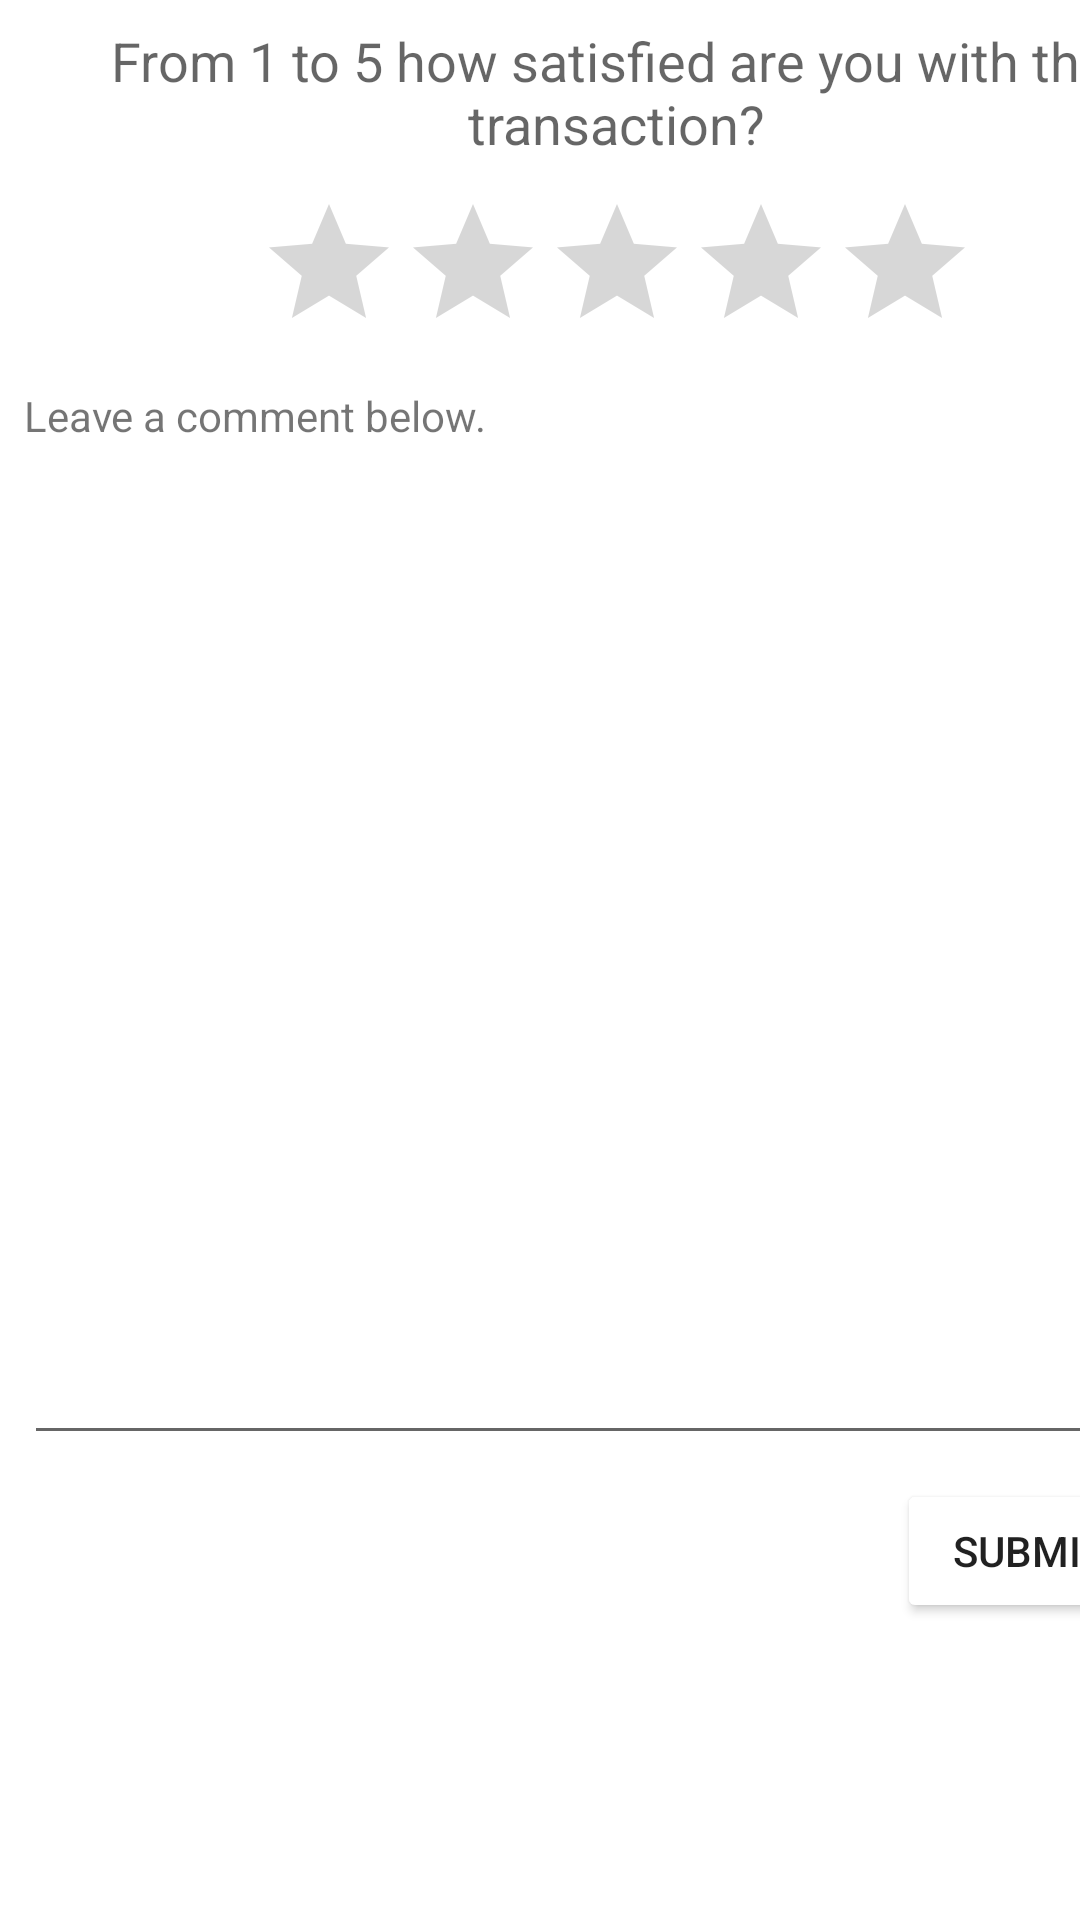

This screen was rendered from an Android layout file. Write that file and the resources it references.
<!-- AndroidManifest.xml: activity theme AppTheme.NoActionBar -->
<!-- res/layout/activity_review_customer.xml -->
<?xml version="1.0" encoding="utf-8"?>
<androidx.constraintlayout.widget.ConstraintLayout xmlns:android="http://schemas.android.com/apk/res/android"
    xmlns:app="http://schemas.android.com/apk/res-auto"
    xmlns:tools="http://schemas.android.com/tools"
    android:id="@+id/submit"
    android:layout_width="match_parent"
    android:layout_height="match_parent"
    tools:context=".activities.ReviewCustomerActivity">

    <androidx.appcompat.widget.AppCompatTextView
        android:id="@+id/rate_prompt"
        android:layout_width="395dp"
        android:layout_height="48dp"
        android:layout_marginStart="8dp"
        android:layout_marginTop="8dp"
        android:gravity="center_horizontal"
        android:labelFor="@id/rating_bar"
        android:text="@string/customer_review_prompt"
        android:textAlignment="center"
        android:textAppearance="@style/TextAppearance.AppCompat.Medium"
        app:layout_constraintStart_toStartOf="parent"
        app:layout_constraintTop_toTopOf="parent"
        tools:ignore="TextSizeCheck">

    </androidx.appcompat.widget.AppCompatTextView>

    <androidx.appcompat.widget.AppCompatRatingBar
        android:id="@+id/rating_bar"
        android:layout_width="wrap_content"
        android:layout_height="wrap_content"
        android:layout_marginTop="8dp"
        android:isIndicator="false"
        android:numStars="5"
        android:stepSize="0.5"
        app:layout_constraintEnd_toEndOf="@id/review"
        app:layout_constraintStart_toStartOf="@id/review"
        app:layout_constraintTop_toBottomOf="@+id/rate_prompt" />

    <androidx.appcompat.widget.AppCompatTextView
        android:id="@+id/feedback_prompt"
        android:layout_width="395dp"
        android:layout_height="48dp"
        android:layout_marginTop="8dp"
        android:layout_marginStart="8dp"
        android:text="@string/comment"
        android:labelFor="@id/review"
        app:layout_constraintStart_toStartOf="parent"
        app:layout_constraintTop_toBottomOf="@+id/rating_bar">

    </androidx.appcompat.widget.AppCompatTextView>

    <androidx.appcompat.widget.AppCompatEditText
        android:id="@+id/review"
        android:layout_width="395dp"
        android:layout_height="300dp"
        android:layout_marginTop="8dp"
        android:layout_marginStart="8dp"
        android:gravity="top"
        app:layout_constraintStart_toStartOf="parent"
        app:layout_constraintTop_toBottomOf="@+id/feedback_prompt"
        >

    </androidx.appcompat.widget.AppCompatEditText>

    <Button
        android:id="@+id/submit_button"
        android:layout_width="wrap_content"
        android:layout_height="wrap_content"
        android:layout_marginTop="8dp"
        android:text="@string/submit"
        android:textColor="@color/dark_grey"
        app:backgroundTint="@color/silver"
        android:layout_marginEnd="16dp"
        app:layout_constraintEnd_toEndOf="@id/review"
        app:layout_constraintTop_toBottomOf="@+id/review">

    </Button>

</androidx.constraintlayout.widget.ConstraintLayout>
<!-- resources referenced by this layout -->
<resources>
  <string name="comment">Leave a comment below.</string>
  <string name="customer_review_prompt">From 1 to 5 how satisfied are you with this transaction?</string>
  <string name="submit">submit</string>
  <style name="AppTheme.NoActionBar">
          <item name="windowActionBar">false</item>
          <item name="windowNoTitle">true</item>
      </style>
</resources>
